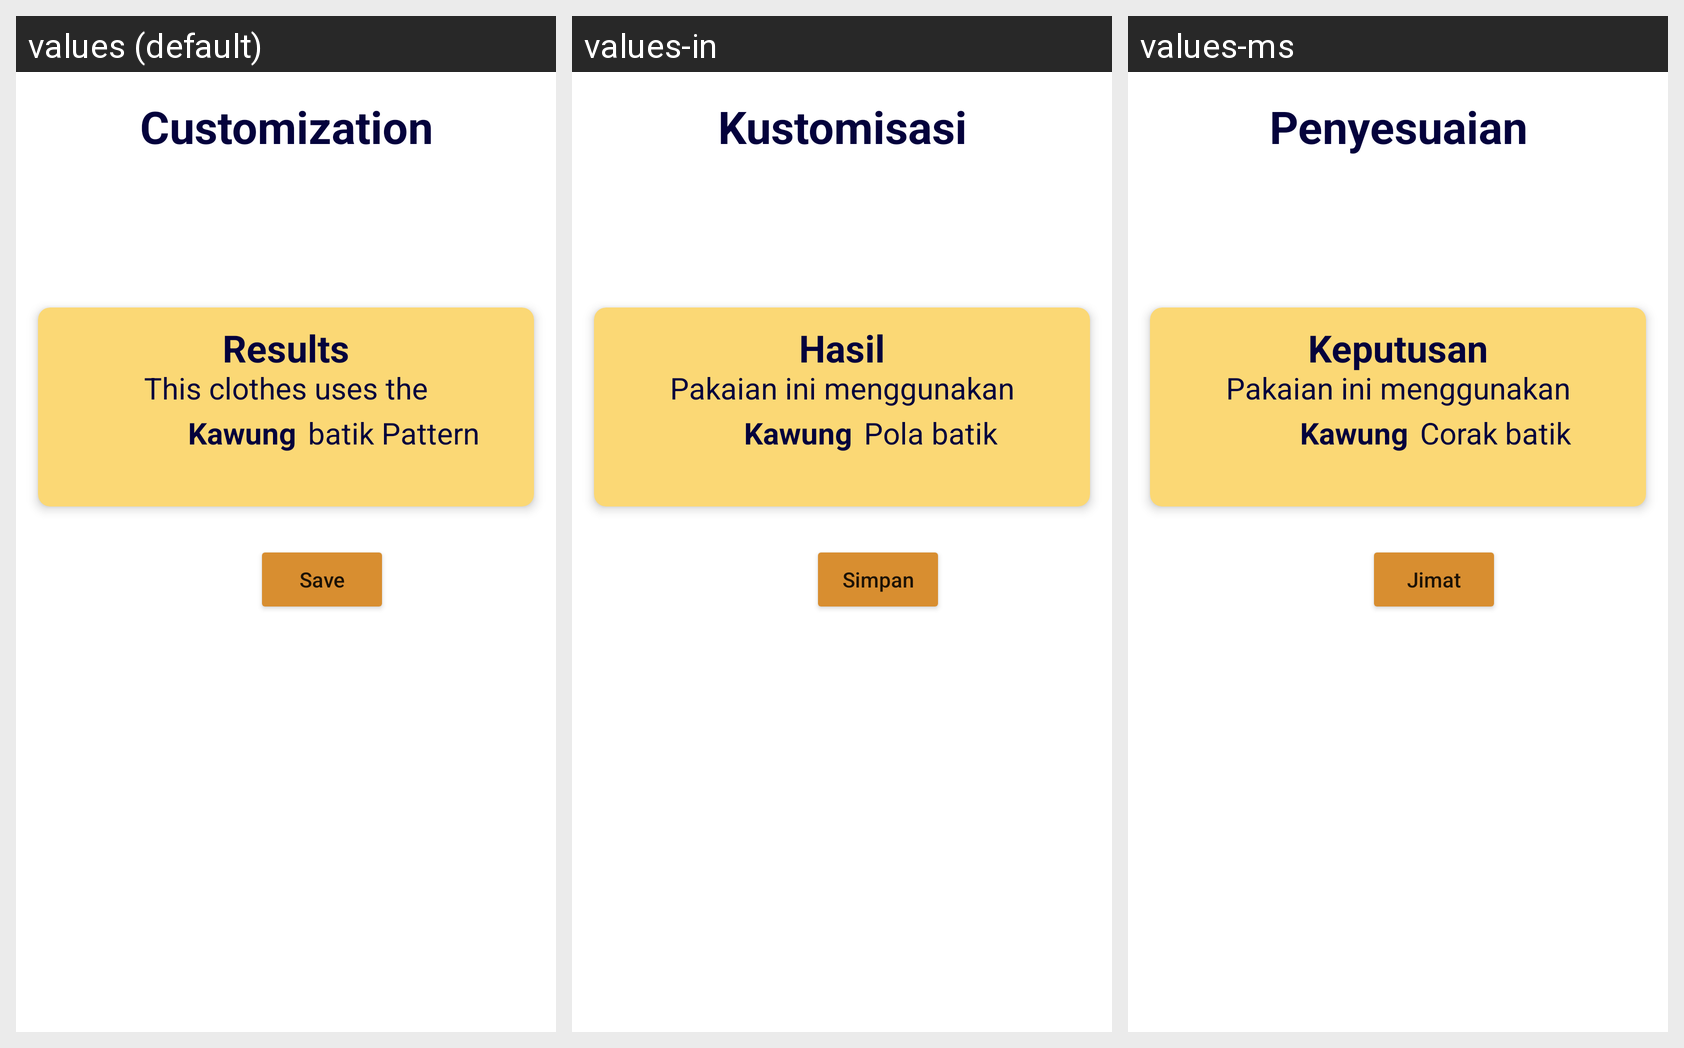

The Android screen above is rendered under several locales of the same app. Produce the string resources it draws, with the default and per-locale values.
Android screen res/layout/fragment_customization.xml rendered under 3 locales, left to right: values (default), values-in, values-ms. Device: Nexus 5 (rendered at 1080×1920; each locale shown at half size, 540×960, under a caption strip naming it); theme Theme.BaskaryaApp.
Strings drawn on this screen, with the default value and each locale's value (text and hints the layout hard-codes, and strings that could not be matched under every locale, appear in the picture but are not listed):

custom
  values: Customization
  values-in: Kustomisasi
  values-ms: Penyesuaian

result
  values: Results
  values-in: Hasil
  values-ms: Keputusan

isinotecustom
  values: This clothes uses the
  values-in: Pakaian ini menggunakan
  values-ms: Pakaian ini menggunakan

batik_patern
  values: batik Pattern
  values-in: Pola batik
  values-ms: Corak batik

save
  values: Save
  values-in: Simpan
  values-ms: Jimat
